3-way image classification set "images" from GitHub (zaid-gul/ECG_Classification); label vocabulary: ARR, CHF, NSR.

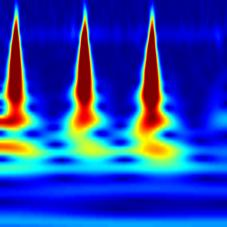
Label: ARR

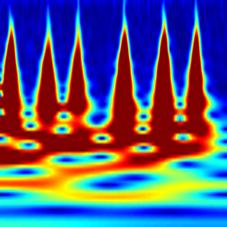
Label: ARR

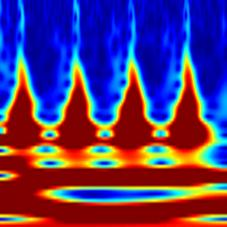
Label: CHF

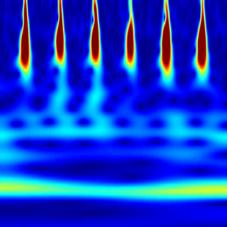
Label: NSR

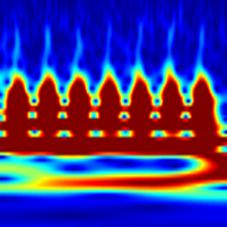
Label: CHF

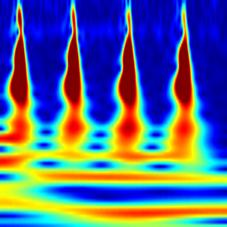
Label: NSR
